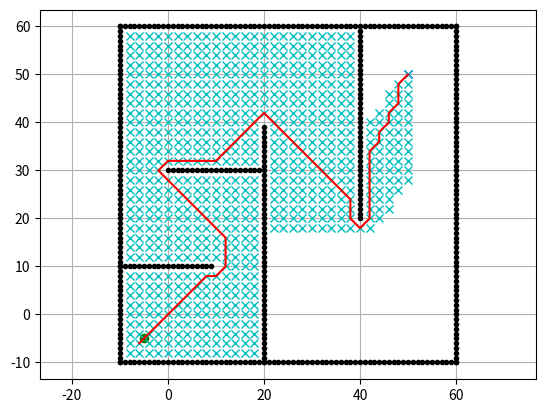

Reproduce this figure in Python.
import math
import matplotlib.pyplot as plt

show_animation = True


class AStarPlanner:

    def __init__(self, ox, oy, resolution, rr):

        self.resolution = resolution
        self.rr = rr
        self.min_x, self.min_y = 0, 0
        self.max_x, self.max_y = 0, 0
        self.obstacle_map = None
        self.x_width, self.y_width = 0, 0
        self.motion = self.get_motion_model()
        self.calc_obstacle_map(ox, oy)

    class Node:
        def __init__(self, x, y, cost, parent_index):
            self.x = x
            self.y = y
            self.cost = cost
            self.parent_index = parent_index

        def __str__(self):
            return str(self.x) + "," + str(self.y) + "," + str(self.cost) + "," + str(self.parent_index)

    def planning(self, sx, sy, gx, gy):

        start_node = self.Node(self.calc_xy_index(sx, self.min_x),
                               self.calc_xy_index(sy, self.min_y),
                               0.0, -1)

        goal_node = self.Node(self.calc_xy_index(gx, self.min_x),
                              self.calc_xy_index(gy, self.min_y),
                              0.0, -1)

        open_set, closed_set = dict(), dict()
        open_set[self.calc_grid_index(start_node)] = start_node

        while True:

            if len(open_set) == 0:
                print("Open set is empty..")
                break

            c_id = min(open_set,
                       key=lambda o: open_set[o].cost +
                       self.calc_heuristic(goal_node, open_set[o]))

            current = open_set[c_id]

            if show_animation:
                plt.plot(self.calc_grid_position(current.x, self.min_x),
                         self.calc_grid_position(current.y, self.min_y),
                         "xc")

                if len(closed_set.keys()) % 10 == 0:
                    plt.pause(0.001)

            if current.x == goal_node.x and current.y == goal_node.y:
                print("Find goal")
                goal_node.parent_index = current.parent_index
                goal_node.cost = current.cost
                break

            del open_set[c_id]
            closed_set[c_id] = current

            for i, _ in enumerate(self.motion):

                node = self.Node(current.x + self.motion[i][0],
                                 current.y + self.motion[i][1],
                                 current.cost + self.motion[i][2],
                                 c_id)

                n_id = self.calc_grid_index(node)

                if not self.verify_node(node):
                    continue

                if n_id in closed_set:
                    continue

                if n_id not in open_set:
                    open_set[n_id] = node
                else:
                    if open_set[n_id].cost > node.cost:
                        open_set[n_id] = node

        rx, ry = self.calc_final_path(goal_node, closed_set)

        return rx, ry

    def calc_final_path(self, goal_node, closed_set):

        rx = [self.calc_grid_position(goal_node.x, self.min_x)]
        ry = [self.calc_grid_position(goal_node.y, self.min_y)]

        parent_index = goal_node.parent_index

        while parent_index != -1:
            n = closed_set[parent_index]
            rx.append(self.calc_grid_position(n.x, self.min_x))
            ry.append(self.calc_grid_position(n.y, self.min_y))
            parent_index = n.parent_index

        return rx, ry

    @staticmethod
    def calc_heuristic(n1, n2):
        return math.hypot(n1.x - n2.x, n1.y - n2.y)

    def calc_grid_position(self, index, min_position):
        return index * self.resolution + min_position

    def calc_xy_index(self, position, min_pos):
        return round((position - min_pos) / self.resolution)

    def calc_grid_index(self, node):
        return (node.y - self.min_y) * self.x_width + (node.x - self.min_x)

    def verify_node(self, node):

        px = self.calc_grid_position(node.x, self.min_x)
        py = self.calc_grid_position(node.y, self.min_y)

        if px < self.min_x or py < self.min_y or px >= self.max_x or py >= self.max_y:
            return False

        if self.obstacle_map[node.x][node.y]:
            return False

        return True

    def calc_obstacle_map(self, ox, oy):

        self.min_x = round(min(ox))
        self.min_y = round(min(oy))
        self.max_x = round(max(ox))
        self.max_y = round(max(oy))

        self.x_width = round((self.max_x - self.min_x) / self.resolution)
        self.y_width = round((self.max_y - self.min_y) / self.resolution)

        self.obstacle_map = [[False for _ in range(self.y_width)]
                             for _ in range(self.x_width)]

        for ix in range(self.x_width):
            x = self.calc_grid_position(ix, self.min_x)

            for iy in range(self.y_width):
                y = self.calc_grid_position(iy, self.min_y)

                for iox, ioy in zip(ox, oy):

                    d = math.hypot(iox - x, ioy - y)

                    if d <= self.rr:
                        self.obstacle_map[ix][iy] = True
                        break

    @staticmethod
    def get_motion_model():

        motion = [[1, 0, 1],
                  [0, 1, 1],
                  [-1, 0, 1],
                  [0, -1, 1],
                  [-1, -1, math.sqrt(2)],
                  [-1, 1, math.sqrt(2)],
                  [1, -1, math.sqrt(2)],
                  [1, 1, math.sqrt(2)]]

        return motion


def main():

    print("A* path planning start")

    sx = -5.0
    sy = -5.0
    gx = 50.0
    gy = 50.0

    grid_size = 2.0
    robot_radius = 1.0

    ox, oy = [], []

    # border map
    for i in range(-10, 61):
        ox.append(i)
        oy.append(-10)

    for i in range(-10, 61):
        ox.append(60)
        oy.append(i)

    for i in range(-10, 61):
        ox.append(i)
        oy.append(60)

    for i in range(-10, 61):
        ox.append(-10)
        oy.append(i)

    # obstacle kiri bawah
    for i in range(-10, 10):
        ox.append(i)
        oy.append(10)

    # obstacle tengah horizontal
    for i in range(0, 20):
        ox.append(i)
        oy.append(30)

    # obstacle tengah vertikal
    for i in range(-10, 40):
        ox.append(20)
        oy.append(i)

    # obstacle kanan vertikal
    for i in range(20, 60):
        ox.append(40)
        oy.append(i)

    if show_animation:
        plt.plot(ox, oy, ".k")
        plt.plot(sx, sy, "og")
        plt.plot(gx, gy, "xb")
        plt.grid(True)
        plt.axis("equal")

    a_star = AStarPlanner(ox, oy, grid_size, robot_radius)
    rx, ry = a_star.planning(sx, sy, gx, gy)

    if show_animation:
        plt.plot(rx, ry, "-r")
        plt.show()


if __name__ == '__main__':
    main()
